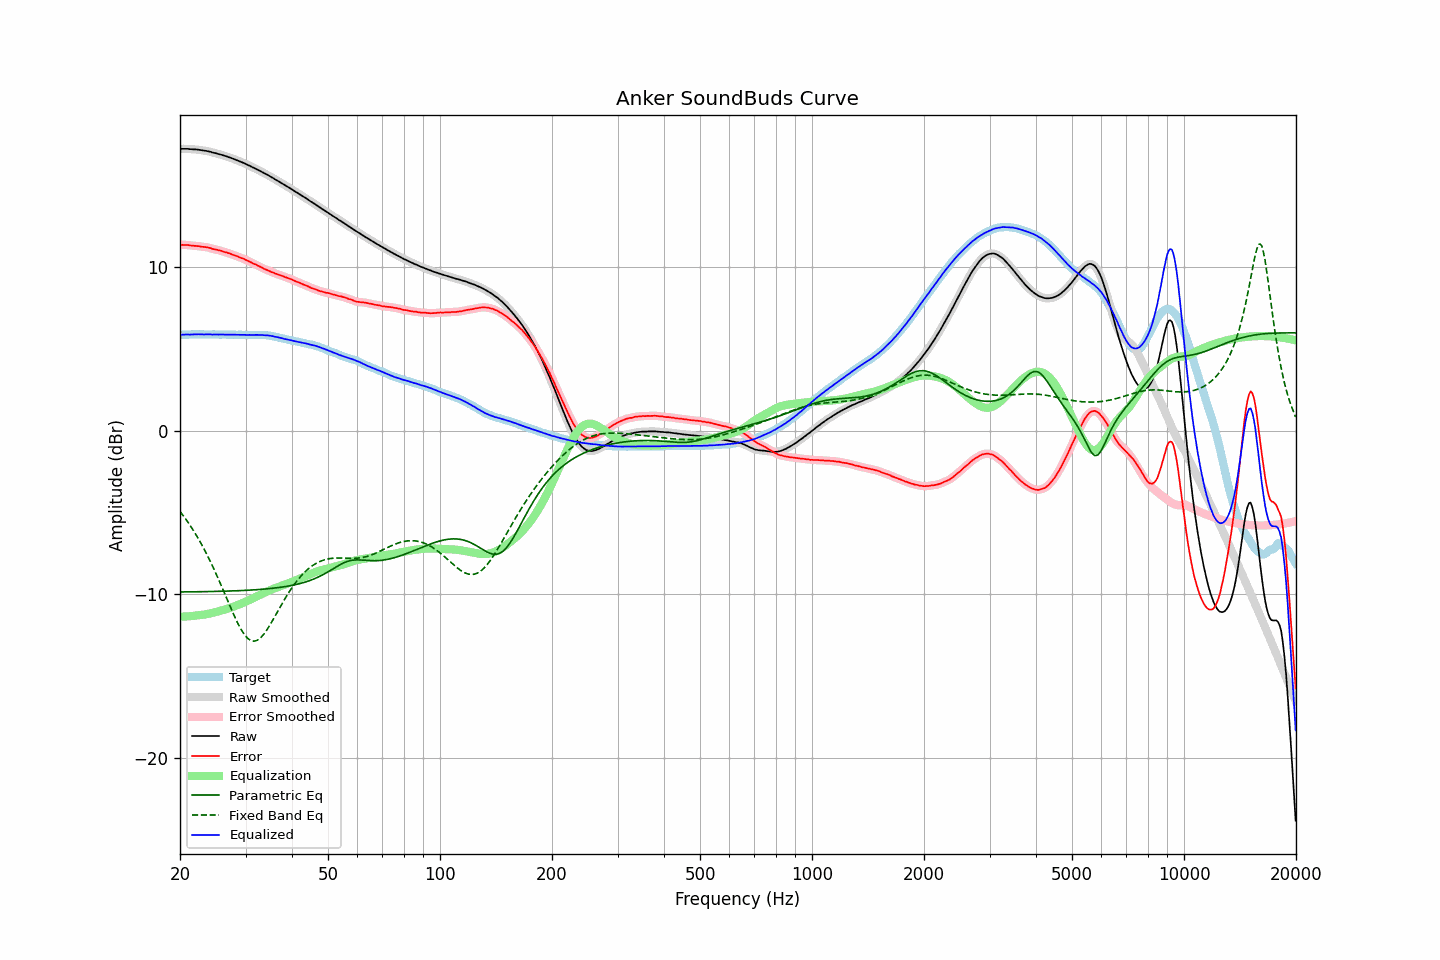

Source data for this figure (header and first rows):
frequency, raw, error, smoothed, error_smoothed, equalization, parametric_eq, fixed_band_eq, equalized_raw, equalized_smoothed, target
20.00, 17.23, 11.36, 17.23, 11.36, -11.37, -9.86, -4.93, 5.86, 5.86, 5.87
20.20, 17.24, 11.37, 17.24, 11.37, -11.37, -9.86, -5.06, 5.87, 5.87, 5.87
20.40, 17.24, 11.36, 17.24, 11.37, -11.37, -9.86, -5.19, 5.87, 5.88, 5.88
20.61, 17.24, 11.36, 17.24, 11.37, -11.36, -9.86, -5.32, 5.88, 5.88, 5.88
20.81, 17.24, 11.36, 17.24, 11.36, -11.36, -9.85, -5.46, 5.88, 5.88, 5.88
21.02, 17.24, 11.36, 17.23, 11.35, -11.35, -9.85, -5.60, 5.89, 5.88, 5.87
21.23, 17.22, 11.33, 17.23, 11.34, -11.34, -9.85, -5.74, 5.88, 5.88, 5.88
21.44, 17.22, 11.33, 17.22, 11.33, -11.33, -9.85, -5.89, 5.89, 5.88, 5.89
21.66, 17.21, 11.32, 17.21, 11.32, -11.32, -9.85, -6.04, 5.89, 5.89, 5.89
21.87, 17.21, 11.31, 17.21, 11.31, -11.31, -9.85, -6.20, 5.90, 5.90, 5.90
22.09, 17.20, 11.31, 17.20, 11.30, -11.30, -9.85, -6.36, 5.90, 5.90, 5.89
22.31, 17.19, 11.29, 17.19, 11.29, -11.29, -9.84, -6.53, 5.90, 5.90, 5.90
22.54, 17.18, 11.29, 17.18, 11.28, -11.28, -9.84, -6.70, 5.90, 5.90, 5.89
22.76, 17.16, 11.26, 17.16, 11.26, -11.27, -9.84, -6.88, 5.89, 5.89, 5.90
22.99, 17.15, 11.25, 17.15, 11.25, -11.26, -9.84, -7.05, 5.89, 5.89, 5.90
23.22, 17.13, 11.24, 17.13, 11.24, -11.24, -9.84, -7.24, 5.89, 5.89, 5.89
23.45, 17.12, 11.23, 17.12, 11.23, -11.22, -9.84, -7.42, 5.89, 5.89, 5.89
23.69, 17.10, 11.21, 17.10, 11.22, -11.21, -9.83, -7.62, 5.89, 5.90, 5.89
23.92, 17.08, 11.19, 17.08, 11.19, -11.18, -9.83, -7.81, 5.89, 5.89, 5.89
24.16, 17.06, 11.17, 17.05, 11.16, -11.16, -9.83, -8.02, 5.90, 5.89, 5.89
24.40, 17.02, 11.12, 17.03, 11.13, -11.14, -9.83, -8.22, 5.88, 5.89, 5.89
24.65, 17.00, 11.11, 17.00, 11.11, -11.12, -9.83, -8.43, 5.88, 5.88, 5.89
24.89, 16.98, 11.09, 16.97, 11.08, -11.09, -9.82, -8.65, 5.89, 5.88, 5.89
25.14, 16.95, 11.07, 16.95, 11.06, -11.06, -9.82, -8.87, 5.88, 5.89, 5.88
25.39, 16.92, 11.04, 16.92, 11.04, -11.04, -9.82, -9.09, 5.88, 5.89, 5.88
25.65, 16.90, 11.02, 16.90, 11.02, -11.01, -9.82, -9.31, 5.89, 5.88, 5.88
25.91, 16.87, 10.99, 16.87, 10.99, -10.99, -9.81, -9.54, 5.88, 5.88, 5.88
26.16, 16.84, 10.95, 16.84, 10.96, -10.96, -9.81, -9.77, 5.88, 5.88, 5.89
26.43, 16.81, 10.92, 16.81, 10.93, -10.93, -9.81, -10.00, 5.88, 5.88, 5.89
26.69, 16.78, 10.90, 16.78, 10.90, -10.90, -9.81, -10.24, 5.88, 5.88, 5.88
26.96, 16.74, 10.87, 16.74, 10.87, -10.87, -9.80, -10.47, 5.87, 5.88, 5.87
27.23, 16.71, 10.84, 16.71, 10.84, -10.83, -9.80, -10.70, 5.88, 5.88, 5.87
27.50, 16.67, 10.80, 16.67, 10.80, -10.80, -9.80, -10.93, 5.87, 5.87, 5.87
27.77, 16.64, 10.76, 16.64, 10.76, -10.76, -9.79, -11.15, 5.88, 5.87, 5.88
28.05, 16.60, 10.72, 16.60, 10.72, -10.73, -9.79, -11.37, 5.87, 5.87, 5.88
28.33, 16.56, 10.69, 16.56, 10.69, -10.69, -9.78, -11.58, 5.87, 5.87, 5.87
28.62, 16.52, 10.65, 16.52, 10.65, -10.65, -9.78, -11.78, 5.87, 5.87, 5.87
28.90, 16.48, 10.61, 16.48, 10.61, -10.61, -9.78, -11.97, 5.87, 5.87, 5.87
29.19, 16.44, 10.57, 16.44, 10.57, -10.57, -9.77, -12.15, 5.87, 5.87, 5.87
29.48, 16.40, 10.54, 16.40, 10.53, -10.53, -9.77, -12.31, 5.87, 5.87, 5.86
29.78, 16.36, 10.50, 16.36, 10.49, -10.49, -9.76, -12.46, 5.87, 5.87, 5.86
30.08, 16.31, 10.44, 16.31, 10.45, -10.45, -9.76, -12.57, 5.86, 5.86, 5.87
30.38, 16.26, 10.40, 16.26, 10.40, -10.40, -9.75, -12.68, 5.86, 5.86, 5.85
30.68, 16.22, 10.36, 16.22, 10.36, -10.36, -9.75, -12.76, 5.86, 5.86, 5.86
30.99, 16.17, 10.31, 16.17, 10.31, -10.31, -9.74, -12.82, 5.86, 5.86, 5.86
31.30, 16.12, 10.26, 16.12, 10.26, -10.26, -9.74, -12.85, 5.86, 5.86, 5.86
31.61, 16.07, 10.20, 16.07, 10.21, -10.21, -9.73, -12.87, 5.85, 5.86, 5.87
31.93, 16.03, 10.18, 16.03, 10.17, -10.17, -9.72, -12.84, 5.86, 5.86, 5.85
32.24, 15.98, 10.12, 15.98, 10.12, -10.12, -9.72, -12.81, 5.86, 5.86, 5.86
32.57, 15.93, 10.07, 15.93, 10.07, -10.07, -9.71, -12.75, 5.86, 5.86, 5.86
32.89, 15.88, 10.02, 15.88, 10.02, -10.02, -9.70, -12.67, 5.86, 5.86, 5.86
33.22, 15.83, 9.98, 15.83, 9.97, -9.97, -9.69, -12.57, 5.86, 5.85, 5.85
33.55, 15.77, 9.92, 15.77, 9.92, -9.93, -9.69, -12.46, 5.84, 5.85, 5.85
33.89, 15.72, 9.87, 15.72, 9.88, -9.88, -9.68, -12.32, 5.84, 5.84, 5.85
34.23, 15.67, 9.83, 15.67, 9.83, -9.83, -9.67, -12.18, 5.84, 5.84, 5.84
34.57, 15.62, 9.80, 15.62, 9.79, -9.79, -9.66, -12.03, 5.83, 5.83, 5.82
34.92, 15.56, 9.75, 15.56, 9.75, -9.75, -9.65, -11.87, 5.81, 5.81, 5.81
35.27, 15.50, 9.69, 15.50, 9.71, -9.71, -9.64, -11.70, 5.79, 5.80, 5.81
35.62, 15.45, 9.68, 15.44, 9.66, -9.67, -9.63, -11.53, 5.78, 5.77, 5.77
35.97, 15.38, 9.62, 15.39, 9.63, -9.63, -9.62, -11.36, 5.75, 5.75, 5.76
... 635 more rows
